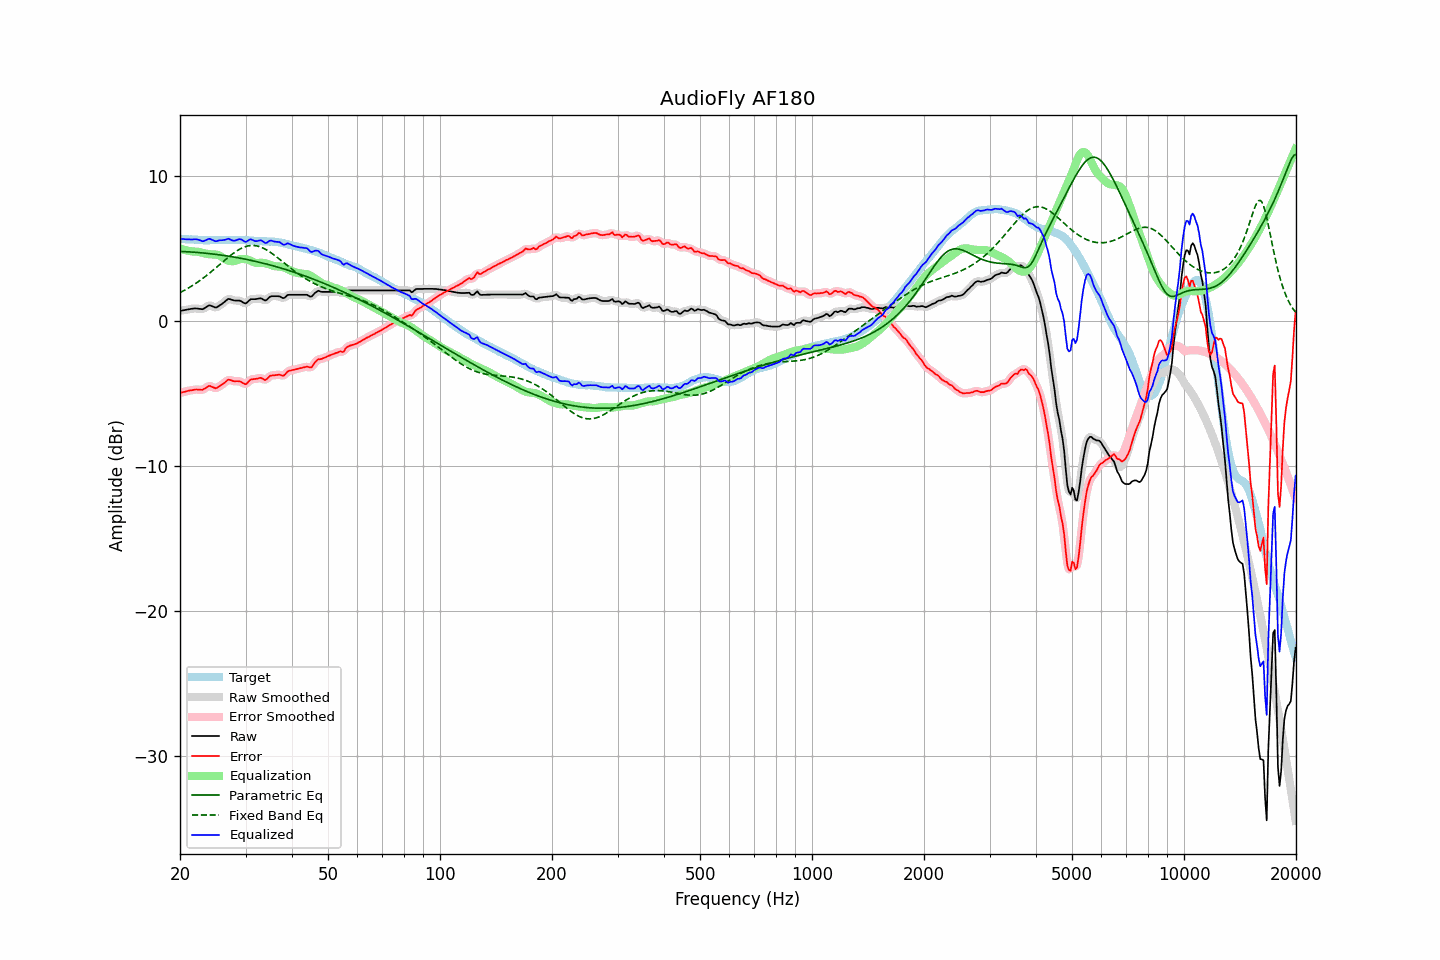

The table this chart was drawn from, first rows:
frequency, raw, error, smoothed, error_smoothed, equalization, parametric_eq, fixed_band_eq, equalized_raw, equalized_smoothed, target
20.00, 0.68, -4.97, 0.68, -4.97, 4.98, 4.78, 1.94, 5.66, 5.66, 5.65
20.20, 0.70, -4.94, 0.70, -4.94, 4.94, 4.78, 2.00, 5.65, 5.65, 5.64
20.40, 0.72, -4.91, 0.72, -4.91, 4.91, 4.77, 2.06, 5.63, 5.63, 5.63
20.61, 0.74, -4.89, 0.74, -4.89, 4.88, 4.76, 2.12, 5.62, 5.62, 5.63
20.81, 0.76, -4.85, 0.76, -4.86, 4.85, 4.76, 2.18, 5.61, 5.61, 5.61
21.02, 0.78, -4.83, 0.78, -4.83, 4.83, 4.75, 2.24, 5.61, 5.61, 5.61
21.23, 0.80, -4.80, 0.80, -4.81, 4.80, 4.75, 2.31, 5.61, 5.61, 5.60
21.44, 0.82, -4.79, 0.82, -4.79, 4.79, 4.74, 2.38, 5.61, 5.61, 5.61
21.66, 0.83, -4.77, 0.84, -4.77, 4.77, 4.73, 2.45, 5.61, 5.61, 5.60
21.87, 0.85, -4.74, 0.85, -4.75, 4.77, 4.72, 2.52, 5.62, 5.62, 5.59
22.09, 0.85, -4.73, 0.85, -4.74, 4.76, 4.71, 2.59, 5.62, 5.61, 5.58
22.31, 0.84, -4.74, 0.84, -4.74, 4.76, 4.71, 2.67, 5.60, 5.60, 5.58
22.54, 0.82, -4.75, 0.82, -4.75, 4.74, 4.70, 2.74, 5.56, 5.56, 5.57
22.76, 0.81, -4.75, 0.80, -4.76, 4.71, 4.69, 2.82, 5.53, 5.52, 5.56
22.99, 0.79, -4.76, 0.81, -4.74, 4.68, 4.68, 2.91, 5.47, 5.50, 5.55
23.22, 0.85, -4.69, 0.85, -4.70, 4.65, 4.67, 2.99, 5.50, 5.50, 5.54
23.45, 0.92, -4.63, 0.92, -4.62, 4.63, 4.65, 3.07, 5.55, 5.55, 5.55
23.69, 0.99, -4.55, 1.00, -4.55, 4.61, 4.64, 3.16, 5.60, 5.60, 5.54
23.92, 1.06, -4.48, 1.04, -4.51, 4.59, 4.63, 3.25, 5.65, 5.63, 5.54
24.16, 1.05, -4.50, 1.04, -4.51, 4.58, 4.62, 3.34, 5.63, 5.62, 5.55
24.40, 1.00, -4.56, 1.01, -4.55, 4.57, 4.61, 3.43, 5.58, 5.58, 5.56
24.65, 0.96, -4.60, 0.95, -4.61, 4.57, 4.59, 3.52, 5.53, 5.52, 5.56
24.89, 0.91, -4.65, 0.93, -4.63, 4.57, 4.58, 3.62, 5.48, 5.50, 5.56
25.14, 0.93, -4.62, 0.95, -4.61, 4.55, 4.57, 3.71, 5.49, 5.50, 5.55
25.39, 1.01, -4.54, 1.00, -4.56, 4.52, 4.55, 3.81, 5.53, 5.52, 5.55
25.65, 1.08, -4.47, 1.08, -4.48, 4.47, 4.54, 3.90, 5.55, 5.54, 5.55
25.91, 1.15, -4.41, 1.16, -4.41, 4.40, 4.52, 4.00, 5.55, 5.55, 5.56
26.16, 1.24, -4.33, 1.24, -4.33, 4.32, 4.50, 4.10, 5.56, 5.56, 5.57
26.43, 1.33, -4.24, 1.34, -4.23, 4.25, 4.49, 4.19, 5.58, 5.59, 5.57
26.69, 1.42, -4.15, 1.43, -4.14, 4.19, 4.47, 4.28, 5.61, 5.62, 5.57
26.96, 1.51, -4.05, 1.48, -4.09, 4.15, 4.45, 4.38, 5.66, 5.63, 5.56
27.23, 1.49, -4.07, 1.49, -4.07, 4.12, 4.44, 4.47, 5.61, 5.61, 5.56
27.50, 1.45, -4.11, 1.46, -4.11, 4.11, 4.42, 4.55, 5.56, 5.57, 5.56
27.77, 1.42, -4.15, 1.42, -4.15, 4.11, 4.40, 4.64, 5.53, 5.53, 5.57
28.05, 1.39, -4.18, 1.40, -4.17, 4.12, 4.38, 4.72, 5.51, 5.52, 5.57
28.33, 1.39, -4.16, 1.39, -4.17, 4.16, 4.36, 4.79, 5.55, 5.55, 5.55
28.62, 1.39, -4.16, 1.39, -4.17, 4.20, 4.34, 4.86, 5.59, 5.59, 5.55
28.90, 1.39, -4.17, 1.38, -4.18, 4.24, 4.32, 4.93, 5.63, 5.62, 5.56
29.19, 1.35, -4.21, 1.34, -4.22, 4.26, 4.30, 4.99, 5.61, 5.60, 5.56
29.48, 1.28, -4.27, 1.27, -4.29, 4.26, 4.28, 5.04, 5.54, 5.54, 5.55
29.78, 1.21, -4.34, 1.22, -4.34, 4.25, 4.26, 5.08, 5.47, 5.48, 5.55
30.08, 1.19, -4.37, 1.22, -4.33, 4.24, 4.24, 5.12, 5.43, 5.46, 5.56
30.38, 1.29, -4.26, 1.29, -4.26, 4.21, 4.21, 5.15, 5.50, 5.50, 5.55
30.68, 1.39, -4.14, 1.38, -4.16, 4.18, 4.19, 5.17, 5.57, 5.56, 5.53
30.99, 1.49, -4.04, 1.46, -4.07, 4.13, 4.17, 5.19, 5.62, 5.60, 5.53
31.30, 1.49, -4.03, 1.49, -4.03, 4.08, 4.14, 5.19, 5.57, 5.57, 5.52
31.61, 1.49, -4.02, 1.50, -4.02, 4.03, 4.12, 5.19, 5.52, 5.53, 5.51
31.93, 1.49, -4.01, 1.50, -4.01, 3.99, 4.09, 5.17, 5.48, 5.49, 5.50
32.24, 1.51, -3.99, 1.52, -3.98, 3.98, 4.07, 5.15, 5.49, 5.50, 5.50
32.57, 1.53, -3.95, 1.54, -3.95, 3.99, 4.04, 5.12, 5.52, 5.52, 5.48
32.89, 1.55, -3.93, 1.54, -3.95, 4.00, 4.01, 5.09, 5.55, 5.53, 5.48
33.22, 1.52, -3.96, 1.50, -3.98, 4.00, 3.99, 5.04, 5.52, 5.50, 5.48
33.55, 1.45, -4.02, 1.45, -4.03, 3.98, 3.96, 4.99, 5.43, 5.43, 5.47
33.89, 1.39, -4.09, 1.42, -4.05, 3.96, 3.93, 4.94, 5.35, 5.39, 5.48
34.23, 1.44, -4.02, 1.46, -4.01, 3.94, 3.90, 4.87, 5.38, 5.40, 5.46
34.57, 1.55, -3.91, 1.54, -3.92, 3.90, 3.88, 4.81, 5.46, 5.45, 5.46
34.92, 1.66, -3.79, 1.63, -3.82, 3.87, 3.85, 4.73, 5.53, 5.50, 5.45
35.27, 1.69, -3.77, 1.69, -3.77, 3.83, 3.82, 4.66, 5.52, 5.51, 5.46
35.62, 1.69, -3.75, 1.70, -3.75, 3.79, 3.79, 4.58, 5.48, 5.49, 5.44
35.97, 1.69, -3.75, 1.70, -3.74, 3.76, 3.75, 4.49, 5.45, 5.46, 5.44
... 635 more rows
